Photos from the image-classification dataset "HAR_dataset" in the GitHub repository shivamkansara18/Ambient-Assisted-Living-using-LLMs. Its 3 classes are: jogging, standing, walking.

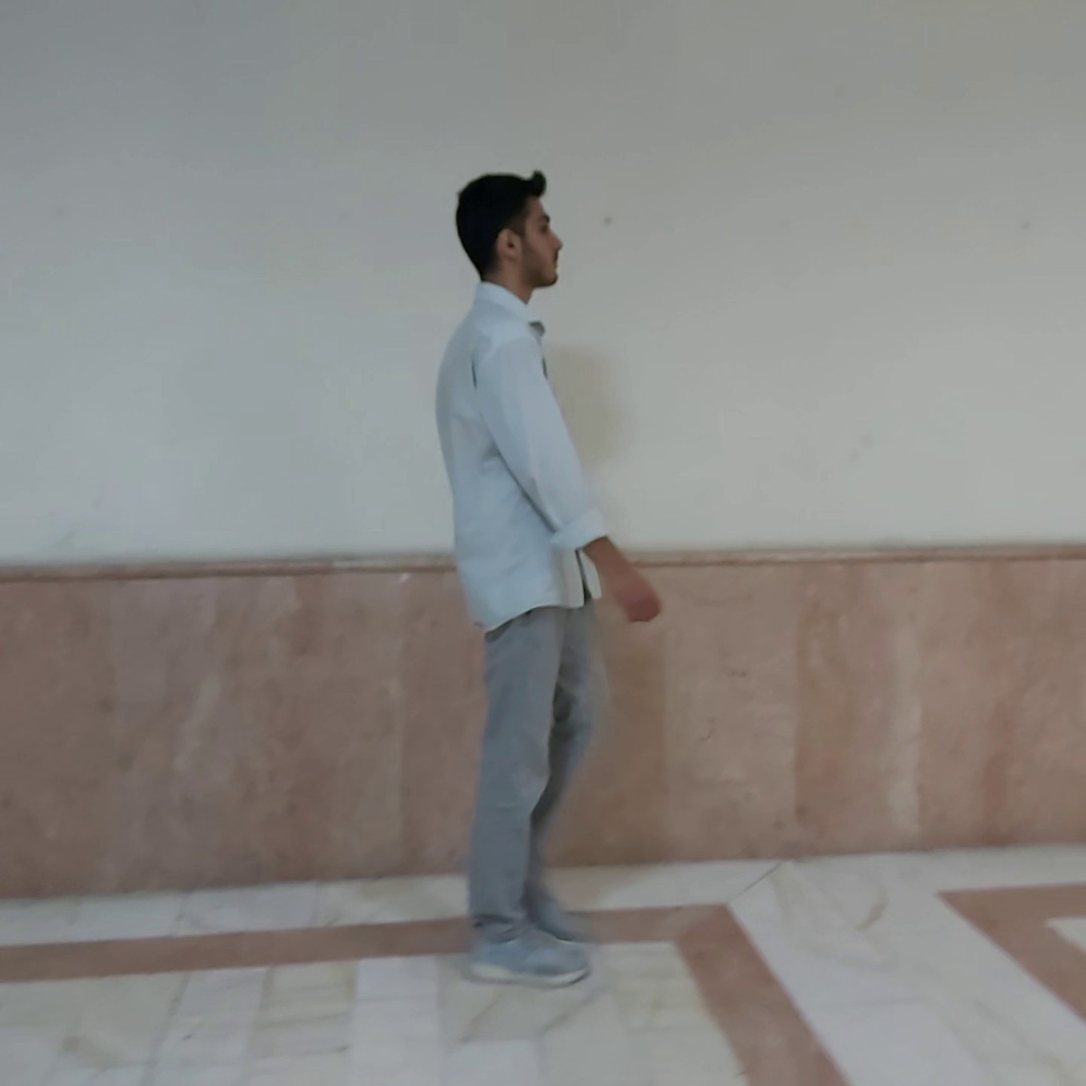
Label: walking

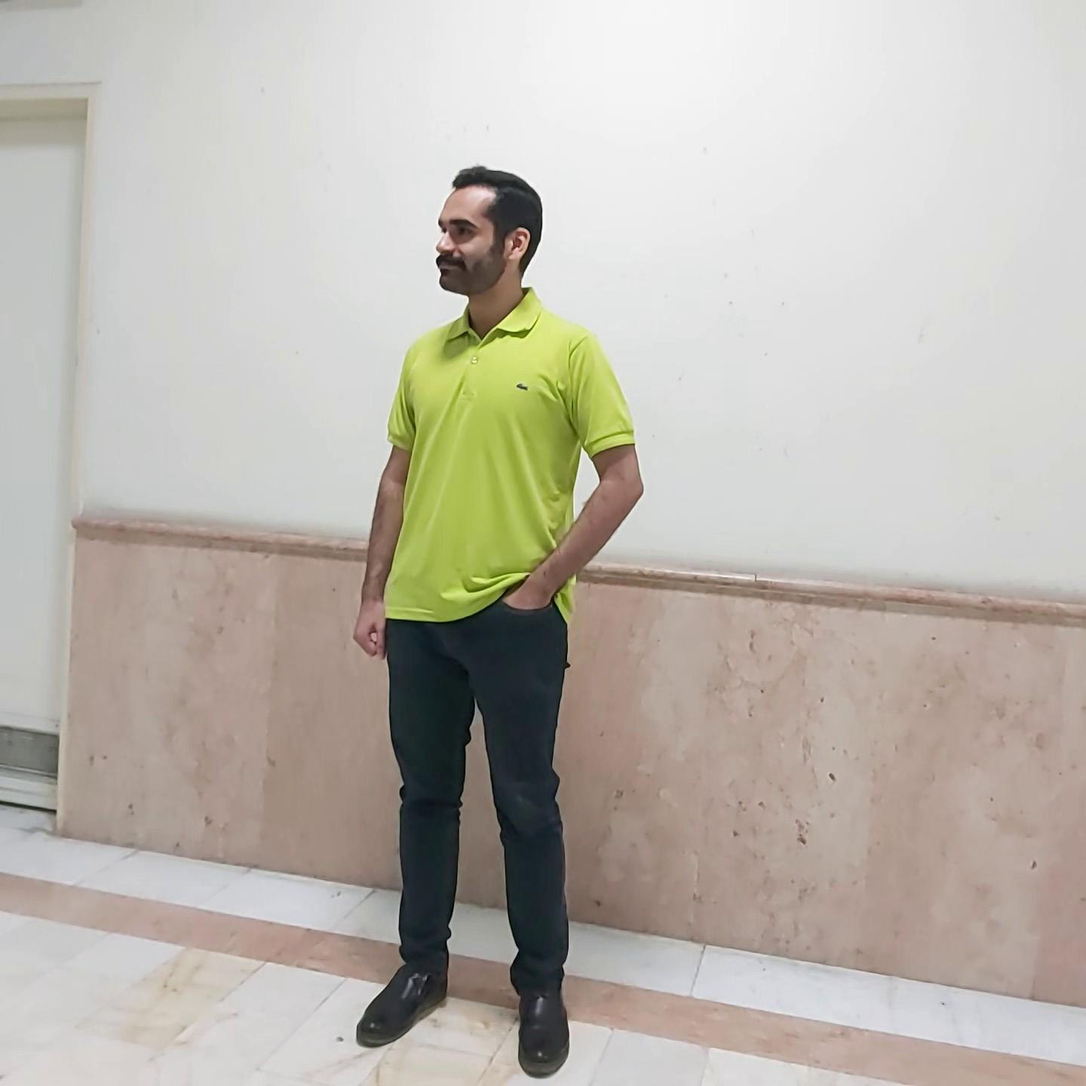
Label: standing

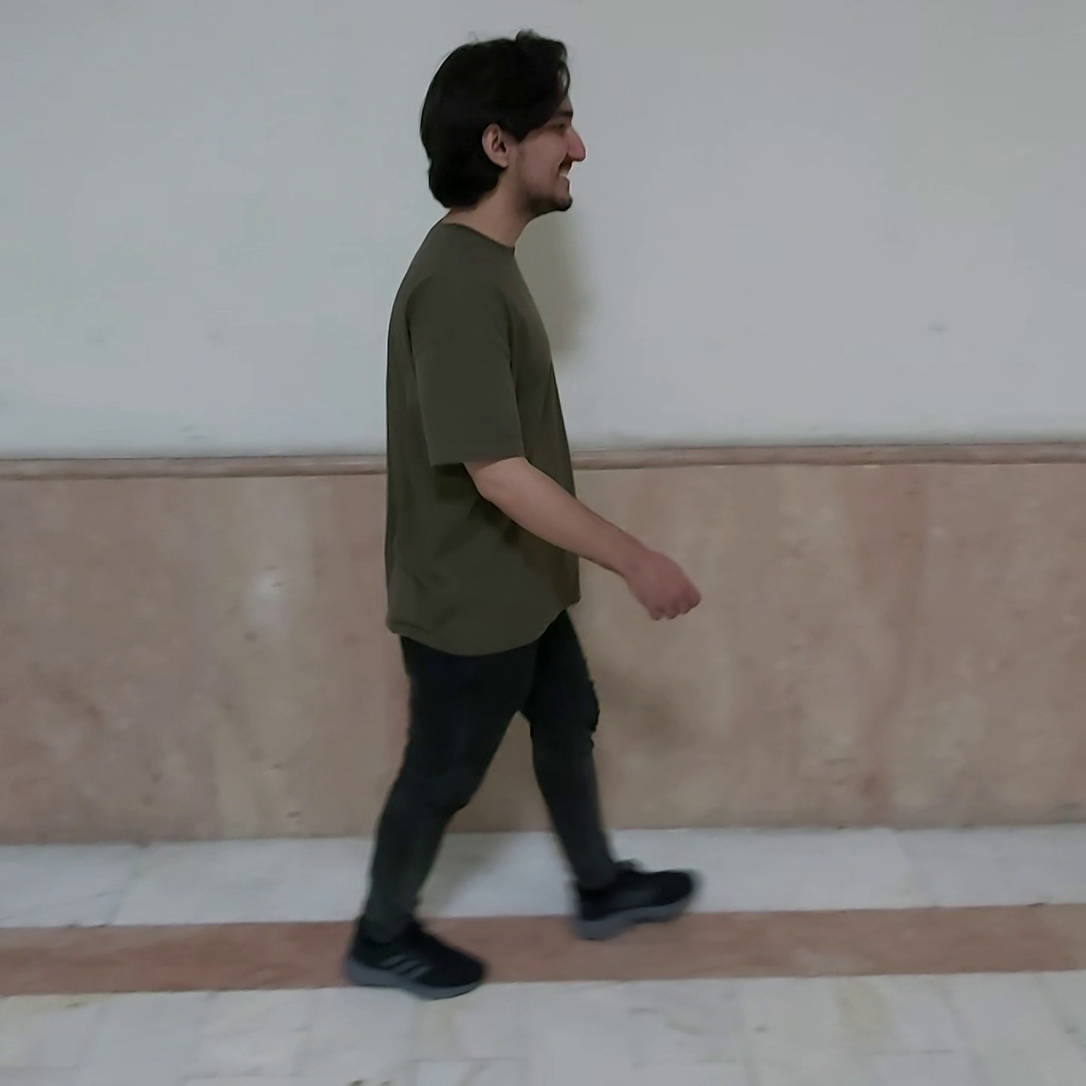
Label: walking

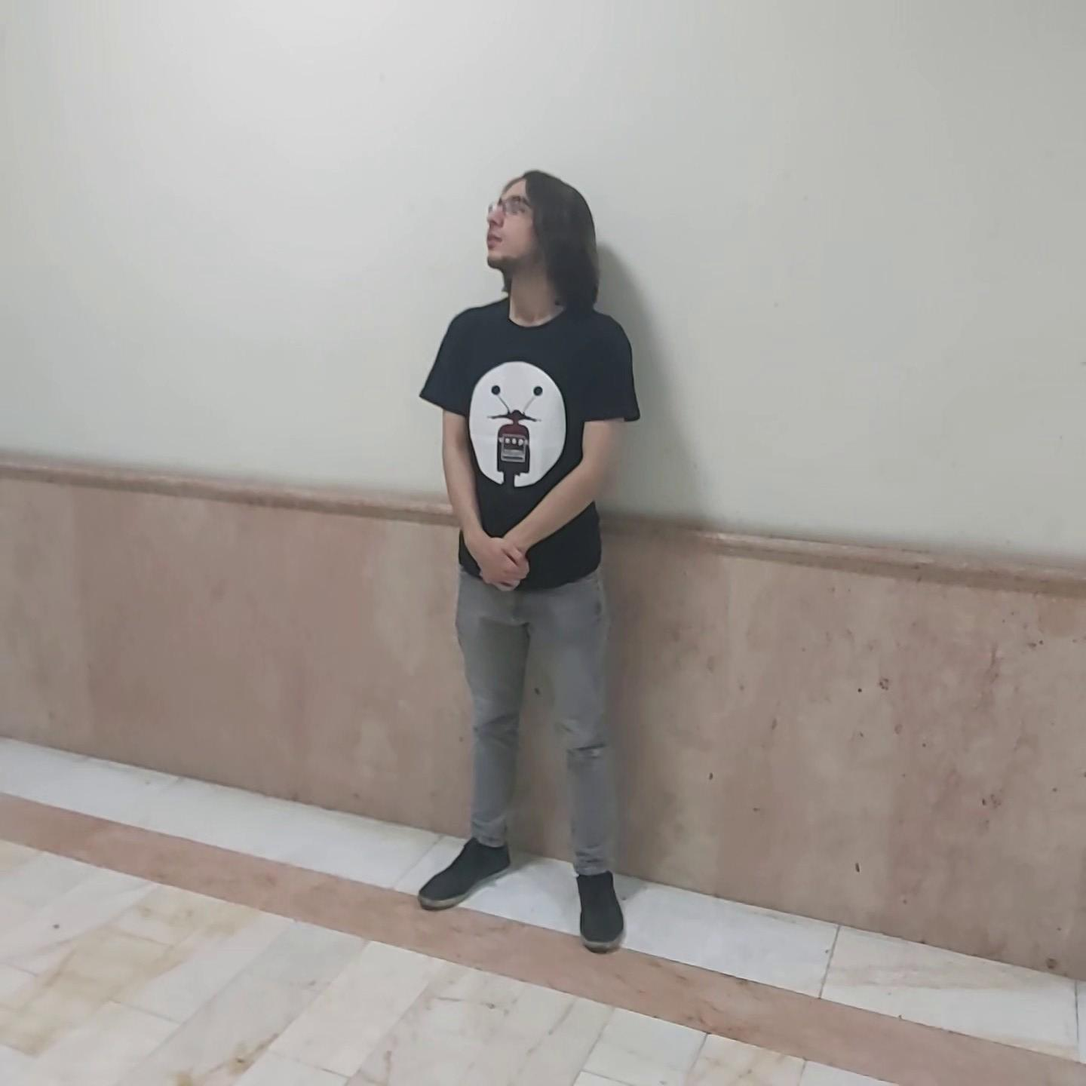
Label: standing

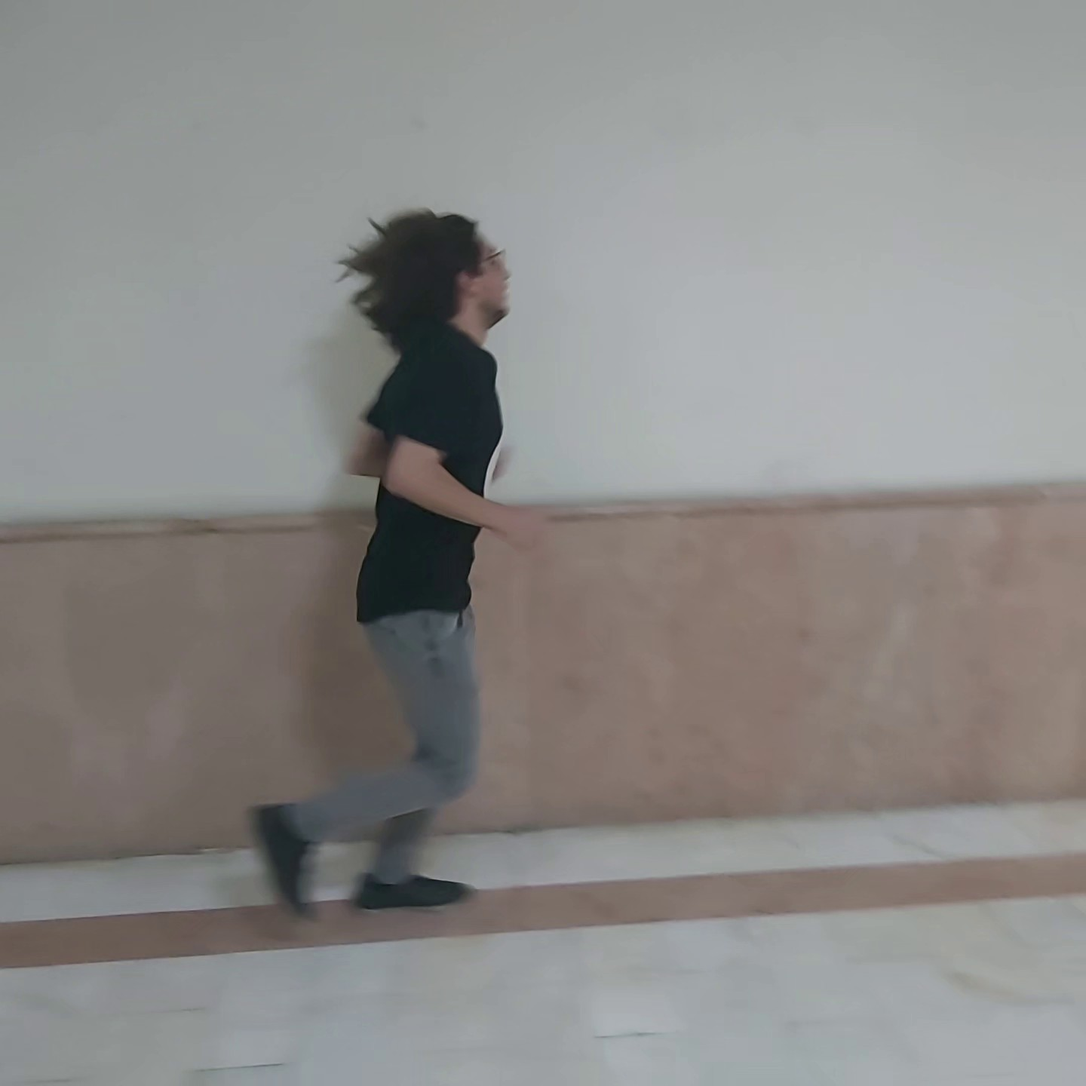
Label: jogging

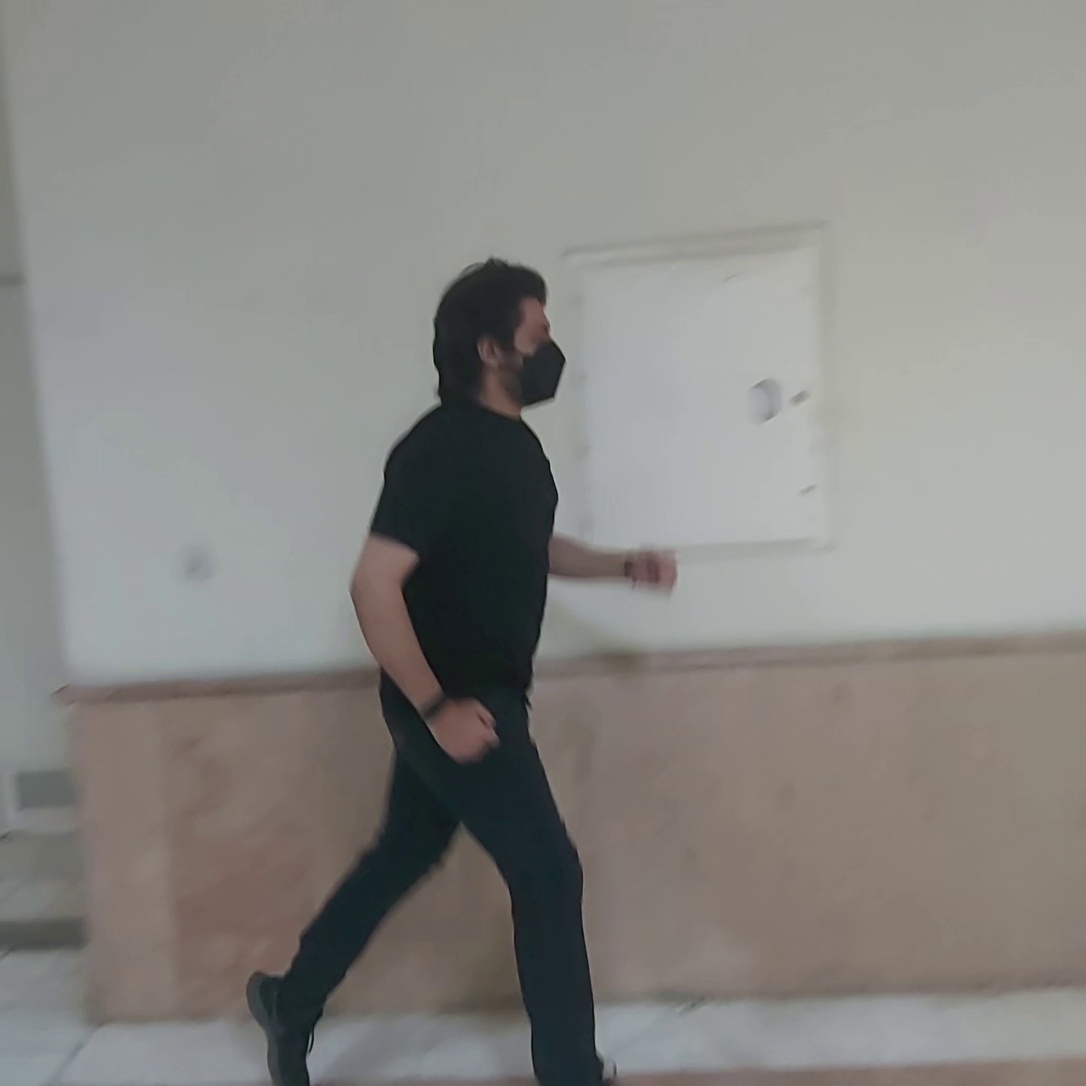
Label: jogging
